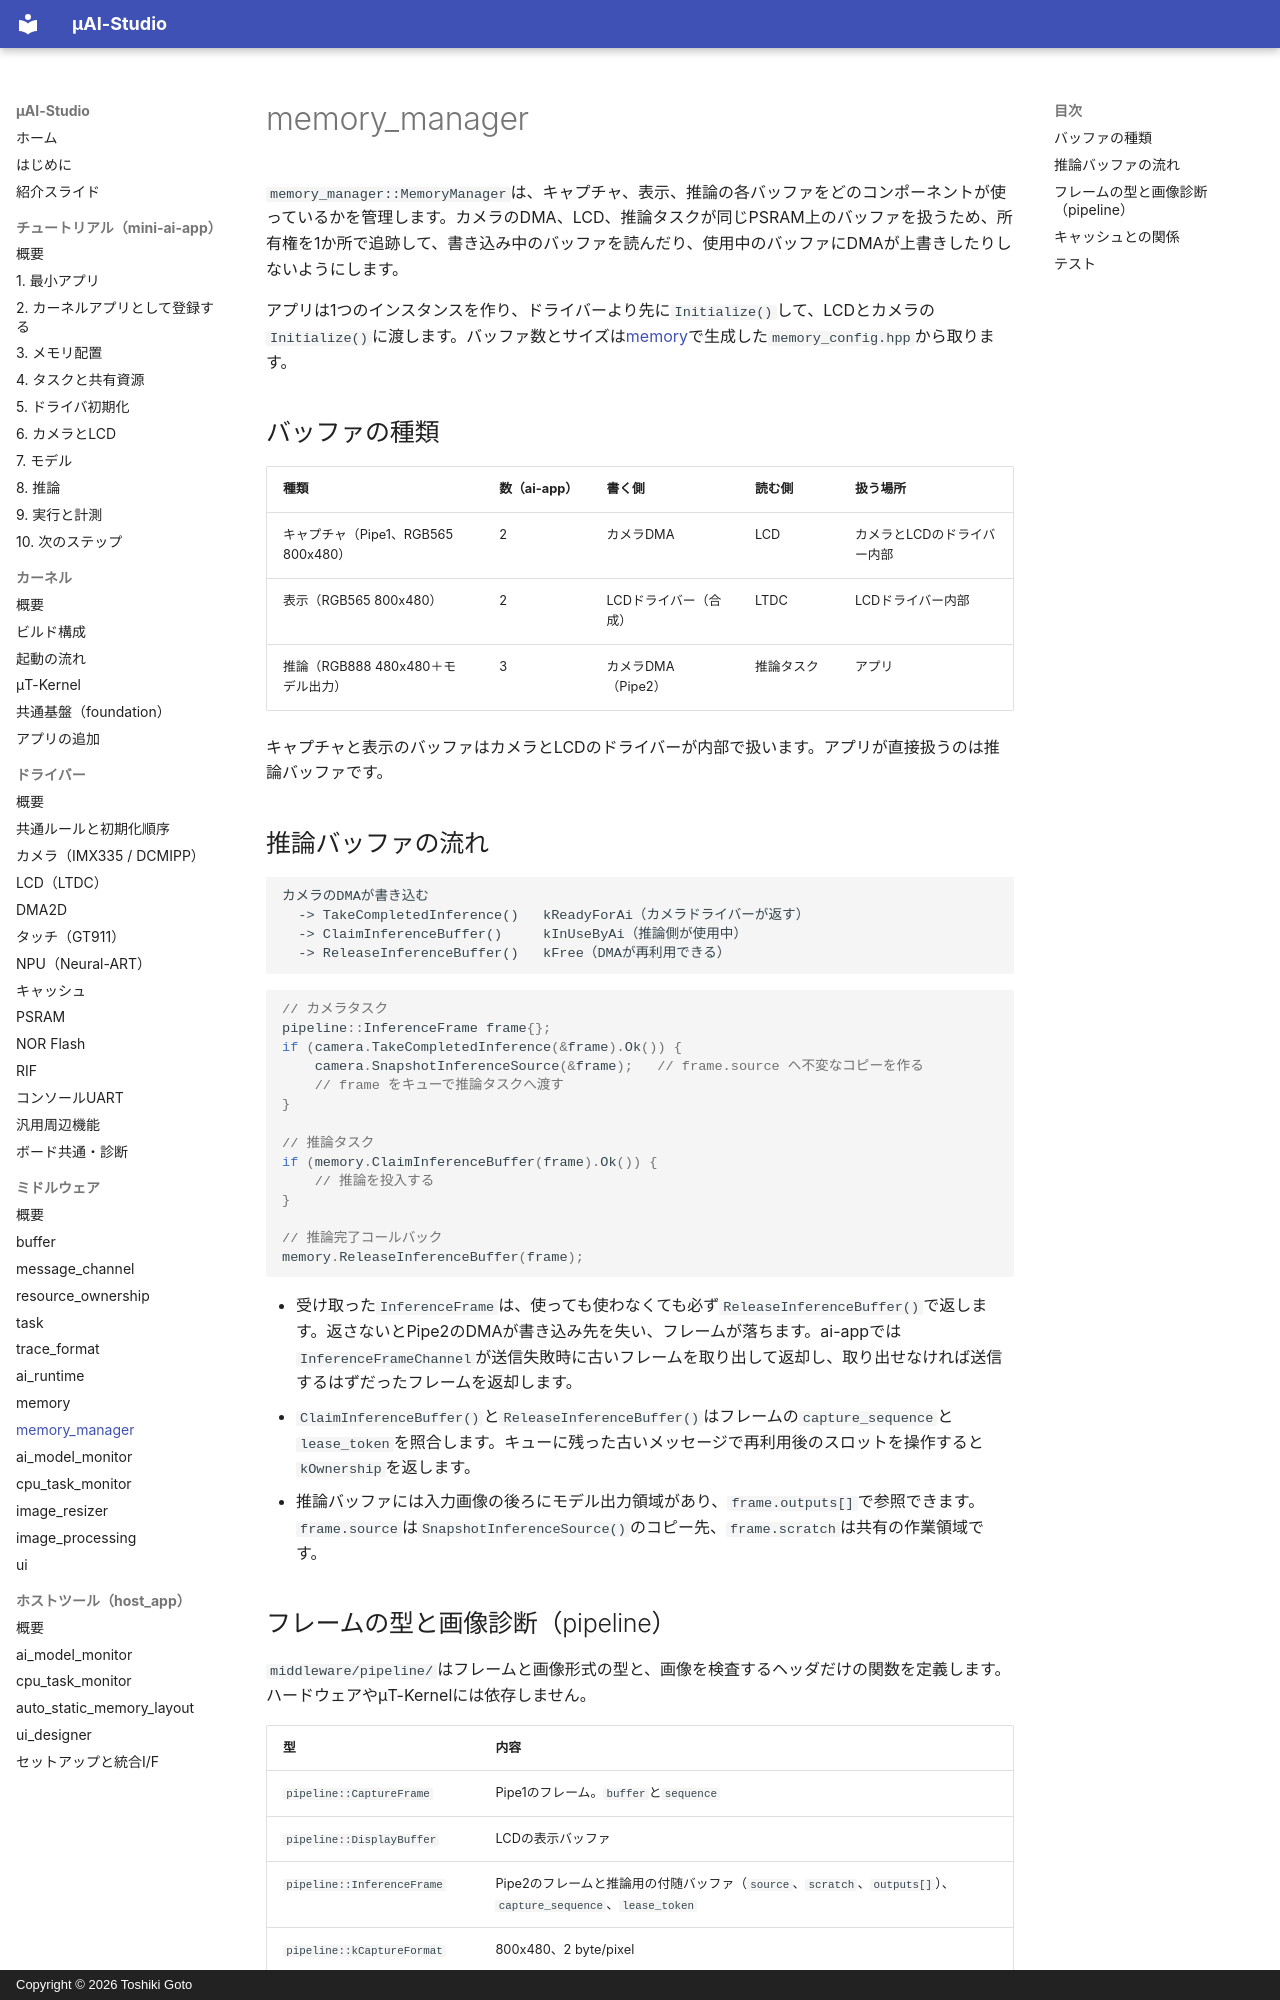

repository: kons-9/uai-studio · page: middleware/memory_manager/index.html · generator: mkdocs · copyright: Copyright © 2026 Toshiki Goto

# memory_manager

`memory_manager::MemoryManager`は、キャプチャ、表示、推論の各バッファをどのコンポーネントが使っているかを管理します。カメラのDMA、LCD、推論タスクが同じPSRAM上のバッファを扱うため、所有権を1か所で追跡して、書き込み中のバッファを読んだり、使用中のバッファにDMAが上書きしたりしないようにします。

アプリは1つのインスタンスを作り、ドライバーより先に`Initialize()`して、LCDとカメラの`Initialize()`に渡します。バッファ数とサイズは[memory](memory.md)で生成した`memory_config.hpp`から取ります。

## バッファの種類

| 種類 | 数（ai-app） | 書く側 | 読む側 | 扱う場所 |
| --- | --- | --- | --- | --- |
| キャプチャ（Pipe1、RGB565 800x480） | 2 | カメラDMA | LCD | カメラとLCDのドライバー内部 |
| 表示（RGB565 800x480） | 2 | LCDドライバー（合成） | LTDC | LCDドライバー内部 |
| 推論（RGB888 480x480＋モデル出力） | 3 | カメラDMA（Pipe2） | 推論タスク | アプリ |

キャプチャと表示のバッファはカメラとLCDのドライバーが内部で扱います。アプリが直接扱うのは推論バッファです。

## 推論バッファの流れ

```text
カメラのDMAが書き込む
  -> TakeCompletedInference()   kReadyForAi（カメラドライバーが返す）
  -> ClaimInferenceBuffer()     kInUseByAi（推論側が使用中）
  -> ReleaseInferenceBuffer()   kFree（DMAが再利用できる）
```

```cpp
// カメラタスク
pipeline::InferenceFrame frame{};
if (camera.TakeCompletedInference(&frame).Ok()) {
    camera.SnapshotInferenceSource(&frame);   // frame.source へ不変なコピーを作る
    // frame をキューで推論タスクへ渡す
}

// 推論タスク
if (memory.ClaimInferenceBuffer(frame).Ok()) {
    // 推論を投入する
}

// 推論完了コールバック
memory.ReleaseInferenceBuffer(frame);
```

- 受け取った`InferenceFrame`は、使っても使わなくても必ず`ReleaseInferenceBuffer()`で返します。返さないとPipe2のDMAが書き込み先を失い、フレームが落ちます。ai-appでは`InferenceFrameChannel`が送信失敗時に古いフレームを取り出して返却し、取り出せなければ送信するはずだったフレームを返却します。
- `ClaimInferenceBuffer()`と`ReleaseInferenceBuffer()`はフレームの`capture_sequence`と`lease_token`を照合します。キューに残った古いメッセージで再利用後のスロットを操作すると`kOwnership`を返します。
- 推論バッファには入力画像の後ろにモデル出力領域があり、`frame.outputs[]`で参照できます。`frame.source`は`SnapshotInferenceSource()`のコピー先、`frame.scratch`は共有の作業領域です。
